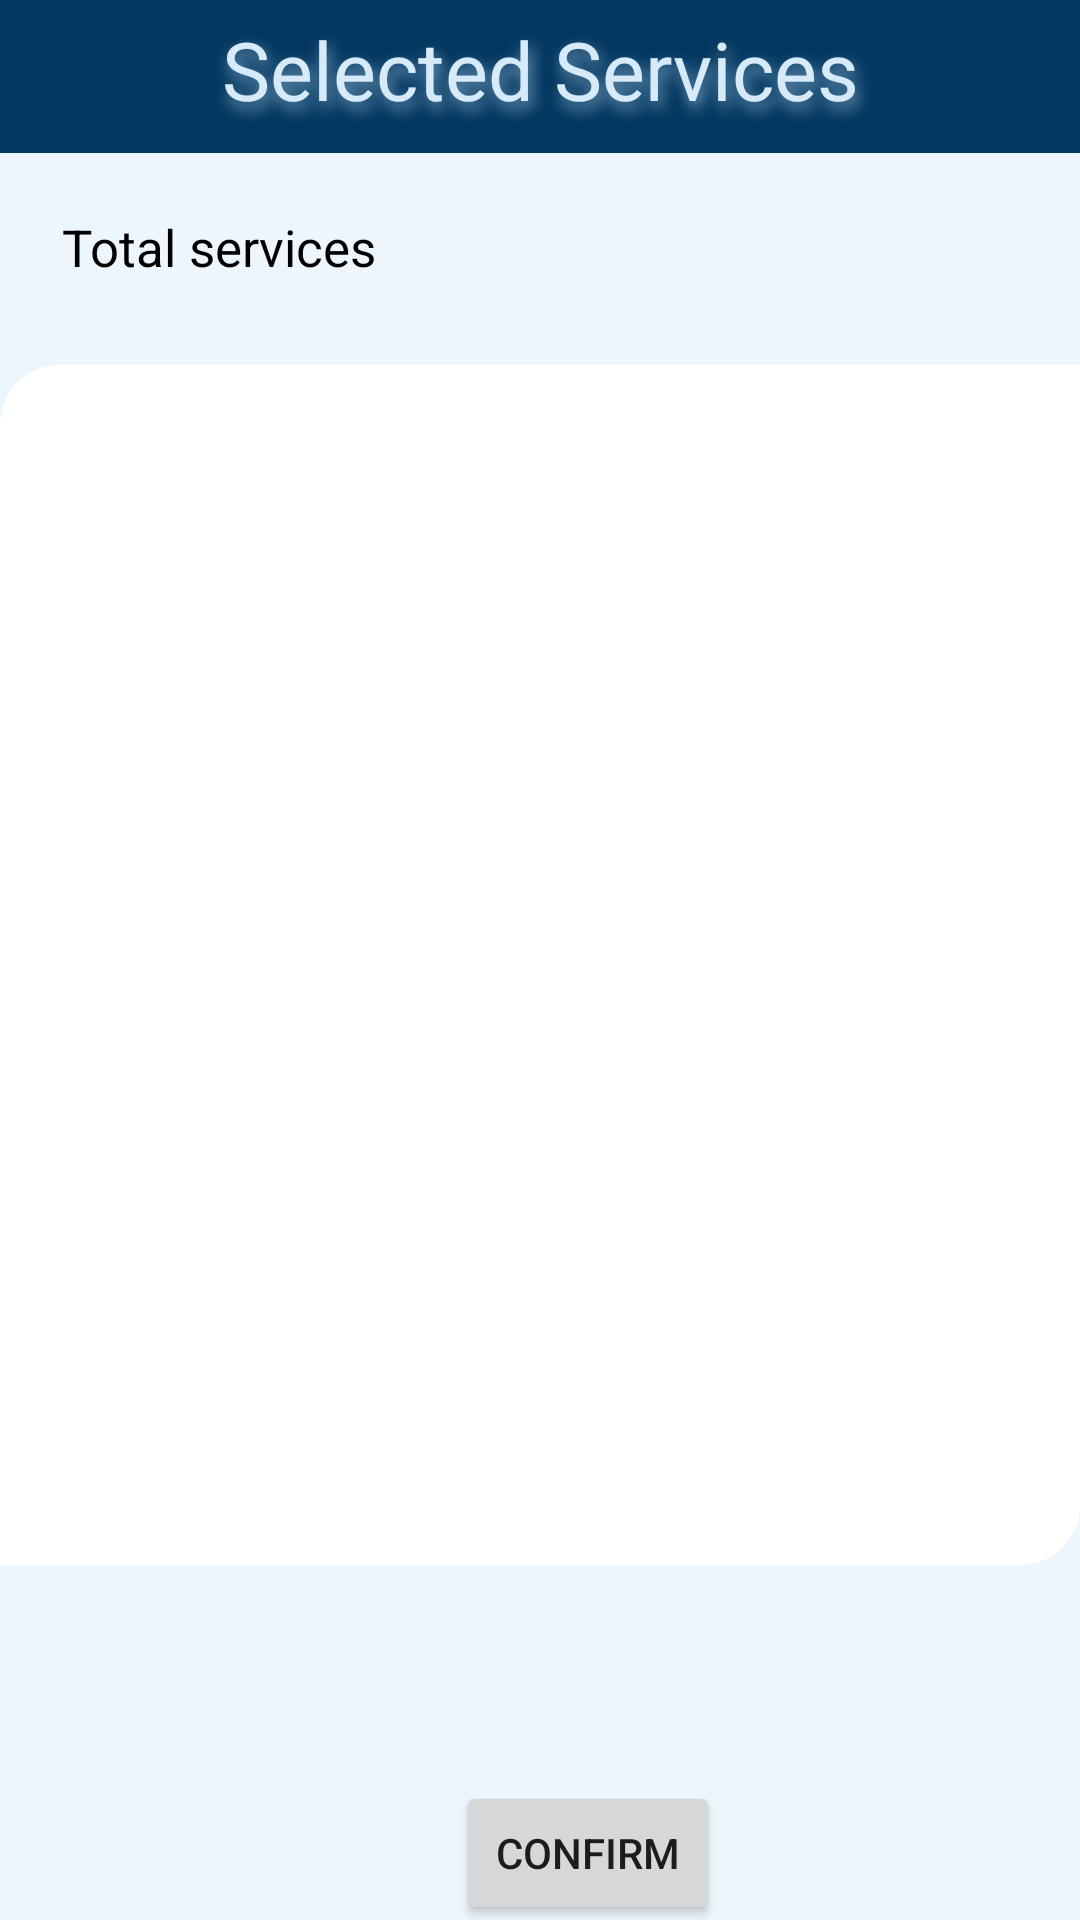

Layout XML and referenced resources for this Android screen:
<!-- AndroidManifest.xml: application theme Theme.HomeServiceHome -->
<!-- res/layout/activity_showrequests.xml -->
<?xml version="1.0" encoding="utf-8"?>
<androidx.constraintlayout.widget.ConstraintLayout xmlns:android="http://schemas.android.com/apk/res/android"
    xmlns:app="http://schemas.android.com/apk/res-auto"
    xmlns:tools="http://schemas.android.com/tools"
    android:layout_width="match_parent"
    android:layout_height="match_parent"
    tools:context=".ShowRequests"
    android:background="#EDF6FD">

    <androidx.appcompat.widget.AppCompatTextView
        android:id="@+id/optedservicetxt"
        android:layout_width="match_parent"
        android:layout_height="51dp"
        android:background="@color/purple_500"
        android:fontFamily="sans-serif"
        android:paddingTop="5dp"
        android:shadowColor="#7FA8C8"
        android:shadowDx="3"
        android:shadowDy="7"
        android:shadowRadius="12"
        android:text="@string/selected_services"
        android:textAlignment="center"
        android:textColor="#D6EAFA"
        android:textSize="27sp"
        app:layout_constraintBottom_toBottomOf="parent"
        app:layout_constraintEnd_toEndOf="parent"
        app:layout_constraintHorizontal_bias="0.0"
        app:layout_constraintStart_toStartOf="parent"
        app:layout_constraintTop_toTopOf="parent"
        app:layout_constraintVertical_bias="0.0" />

    <androidx.appcompat.widget.AppCompatTextView
        android:id="@+id/servicestxt"
        android:layout_width="wrap_content"
        android:layout_height="wrap_content"
        android:layout_marginTop="20dp"
        android:text="@string/total_services"
        android:textColor="@color/black"
        android:textSize="17sp"
        app:layout_constraintEnd_toEndOf="parent"
        app:layout_constraintHorizontal_bias="0.081"
        app:layout_constraintStart_toStartOf="parent"
        app:layout_constraintTop_toBottomOf="@+id/optedservicetxt" />

    <androidx.appcompat.widget.AppCompatTextView
        android:id="@+id/txtRequests"
        android:layout_width="360dp"
        android:layout_height="400dp"
        android:layout_marginTop="28dp"
        android:background="@drawable/whitedisplay"
        android:paddingStart="30dp"
        android:paddingTop="20dp"
        android:textColor="@color/black"
        android:textSize="17sp"
        app:layout_constraintEnd_toEndOf="parent"
        app:layout_constraintHorizontal_bias="0.49"
        app:layout_constraintStart_toStartOf="parent"
        app:layout_constraintTop_toBottomOf="@+id/servicestxt"
        tools:ignore="RtlSymmetry" />

    <Button
        android:id="@+id/btnconfirm"
        android:layout_width="wrap_content"
        android:layout_height="wrap_content"
        android:layout_marginStart="152dp"
        android:layout_marginTop="72dp"
        android:text="@string/confirm"
        app:layout_constraintHorizontal_bias="0.692"
        app:layout_constraintStart_toStartOf="parent"
        app:layout_constraintTop_toBottomOf="@+id/txtRequests" />

</androidx.constraintlayout.widget.ConstraintLayout>
<!-- resources referenced by this layout -->
<resources>
  <color name="black">#FF000000</color>
  <color name="purple_500">#053860</color>
  <!-- drawable whitedisplay (drawable) -->
  <?xml version="1.0" encoding="utf-8"?>
  <shape xmlns:android="http://schemas.android.com/apk/res/android"
      android:shape="rectangle">
      <solid android:color="@color/white"/>
      <corners
          android:topLeftRadius="20dp"
          android:bottomRightRadius="20dp"
          />
  </shape>
  <string name="confirm">Confirm</string>
  <string name="selected_services">Selected Services</string>
  <string name="total_services">Total services</string>
  <style name="Theme.HomeServiceHome" parent="Theme.MaterialComponents.DayNight.NoActionBar">
          
          <item name="colorPrimary">@color/purple_500</item>
          <item name="colorPrimaryVariant">@color/purple_700</item>
          <item name="colorOnPrimary">@color/white</item>
          
          <item name="colorSecondary">@color/teal_200</item>
          <item name="colorSecondaryVariant">@color/teal_700</item>
          <item name="colorOnSecondary">@color/black</item>
          
          <item name="android:statusBarColor">?attr/colorPrimaryVariant</item>
          
      </style>
  <color name="white">#FFFFFFFF</color>
  <color name="purple_700">#FF6200EE</color>
  <color name="teal_200">#FF03DAC5</color>
  <color name="teal_700">#FF018786</color>
</resources>
